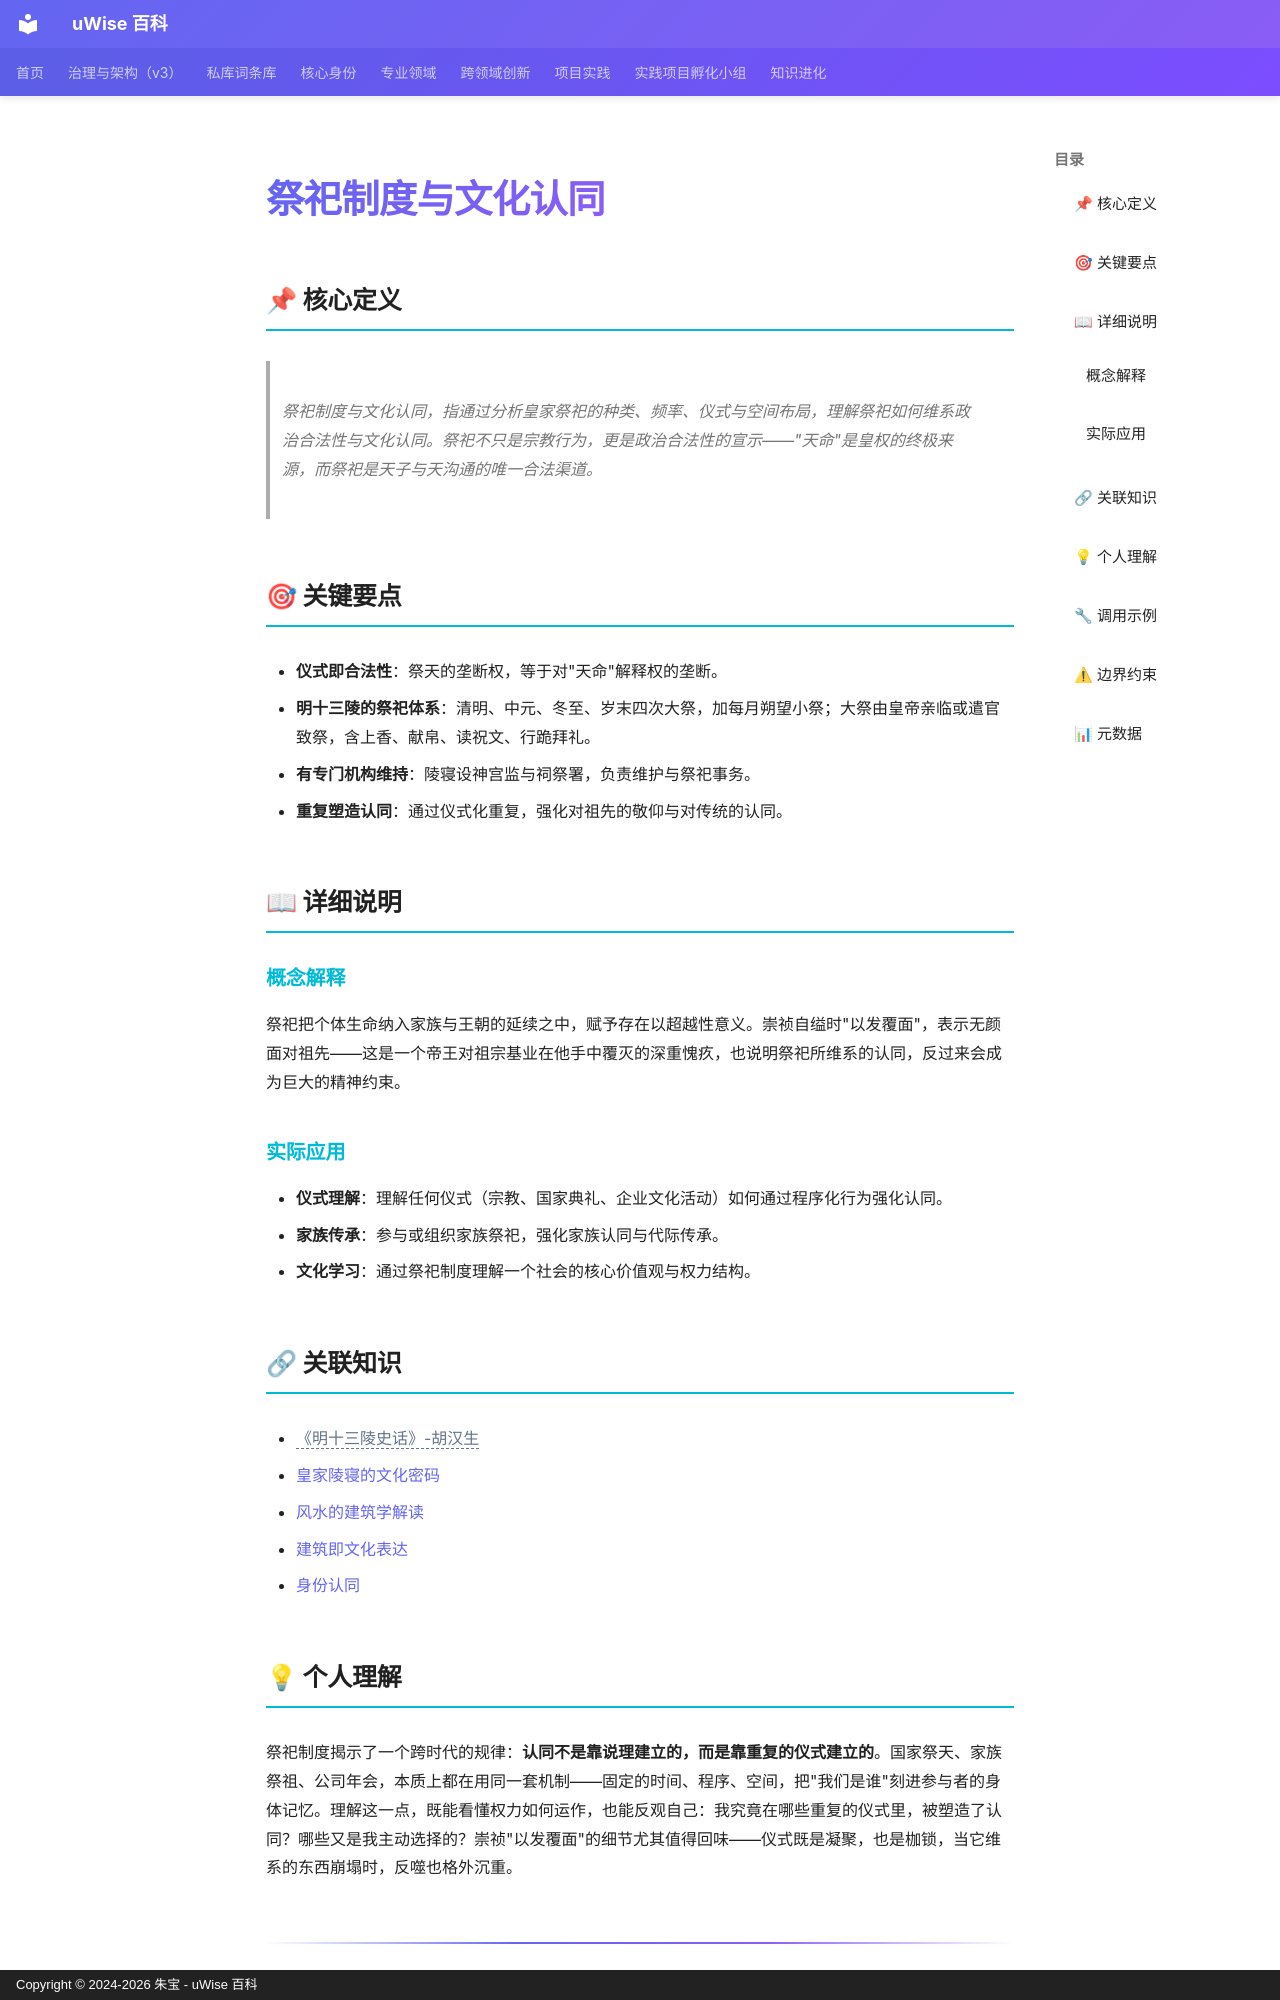

repository: zhubao315/uWise · page: vault-encyclopedia/md-0480fb9e/index.html · generator: mkdocs · copyright: Copyright © 2024-2026 朱宝 - uWise 百科

---
title: "祭祀制度与文化认同"
description: "祭祀制度与文化认同，指通过分析皇家祭祀的种类、频率、仪式与空间布局，理解祭祀如何维系政治合法性与文化认同。祭祀不只是宗教行为，更是政治合法性的宣示——\"天命\"是皇权的终极来源，而祭祀是天子与天沟通的唯一合法渠道。"
---

# 祭祀制度与文化认同

## 📌 核心定义

> 祭祀制度与文化认同，指通过分析皇家祭祀的种类、频率、仪式与空间布局，理解祭祀如何维系政治合法性与文化认同。祭祀不只是宗教行为，更是政治合法性的宣示——"天命"是皇权的终极来源，而祭祀是天子与天沟通的唯一合法渠道。

## 🎯 关键要点

- **仪式即合法性**：祭天的垄断权，等于对"天命"解释权的垄断。
- **明十三陵的祭祀体系**：清明、中元、冬至、岁末四次大祭，加每月朔望小祭；大祭由皇帝亲临或遣官致祭，含上香、献帛、读祝文、行跪拜礼。
- **有专门机构维持**：陵寝设神宫监与祠祭署，负责维护与祭祀事务。
- **重复塑造认同**：通过仪式化重复，强化对祖先的敬仰与对传统的认同。

## 📖 详细说明

### 概念解释

祭祀把个体生命纳入家族与王朝的延续之中，赋予存在以超越性意义。崇祯自缢时"以发覆面"，表示无颜面对祖先——这是一个帝王对祖宗基业在他手中覆灭的深重愧疚，也说明祭祀所维系的认同，反过来会成为巨大的精神约束。

### 实际应用

- **仪式理解**：理解任何仪式（宗教、国家典礼、企业文化活动）如何通过程序化行为强化认同。
- **家族传承**：参与或组织家族祭祀，强化家族认同与代际传承。
- **文化学习**：通过祭祀制度理解一个社会的核心价值观与权力结构。

## 🔗 关联知识

- <span class="uw-unresolved" data-target="《明十三陵史话》-胡汉生" title="未解析的双链目标：《明十三陵史话》-胡汉生">《明十三陵史话》-胡汉生</span>
- [皇家陵寝的文化密码](../md-475c9d82/)
- [风水的建筑学解读](../md-17de2da0/)
- [建筑即文化表达](../md-011a484e/)
- [身份认同](../md-7a187a62/)

## 💡 个人理解

祭祀制度揭示了一个跨时代的规律：**认同不是靠说理建立的，而是靠重复的仪式建立的**。国家祭天、家族祭祖、公司年会，本质上都在用同一套机制——固定的时间、程序、空间，把"我们是谁"刻进参与者的身体记忆。理解这一点，既能看懂权力如何运作，也能反观自己：我究竟在哪些重复的仪式里，被塑造了认同？哪些又是我主动选择的？崇祯"以发覆面"的细节尤其值得回味——仪式既是凝聚，也是枷锁，当它维系的东西崩塌时，反噬也格外沉重。

---
